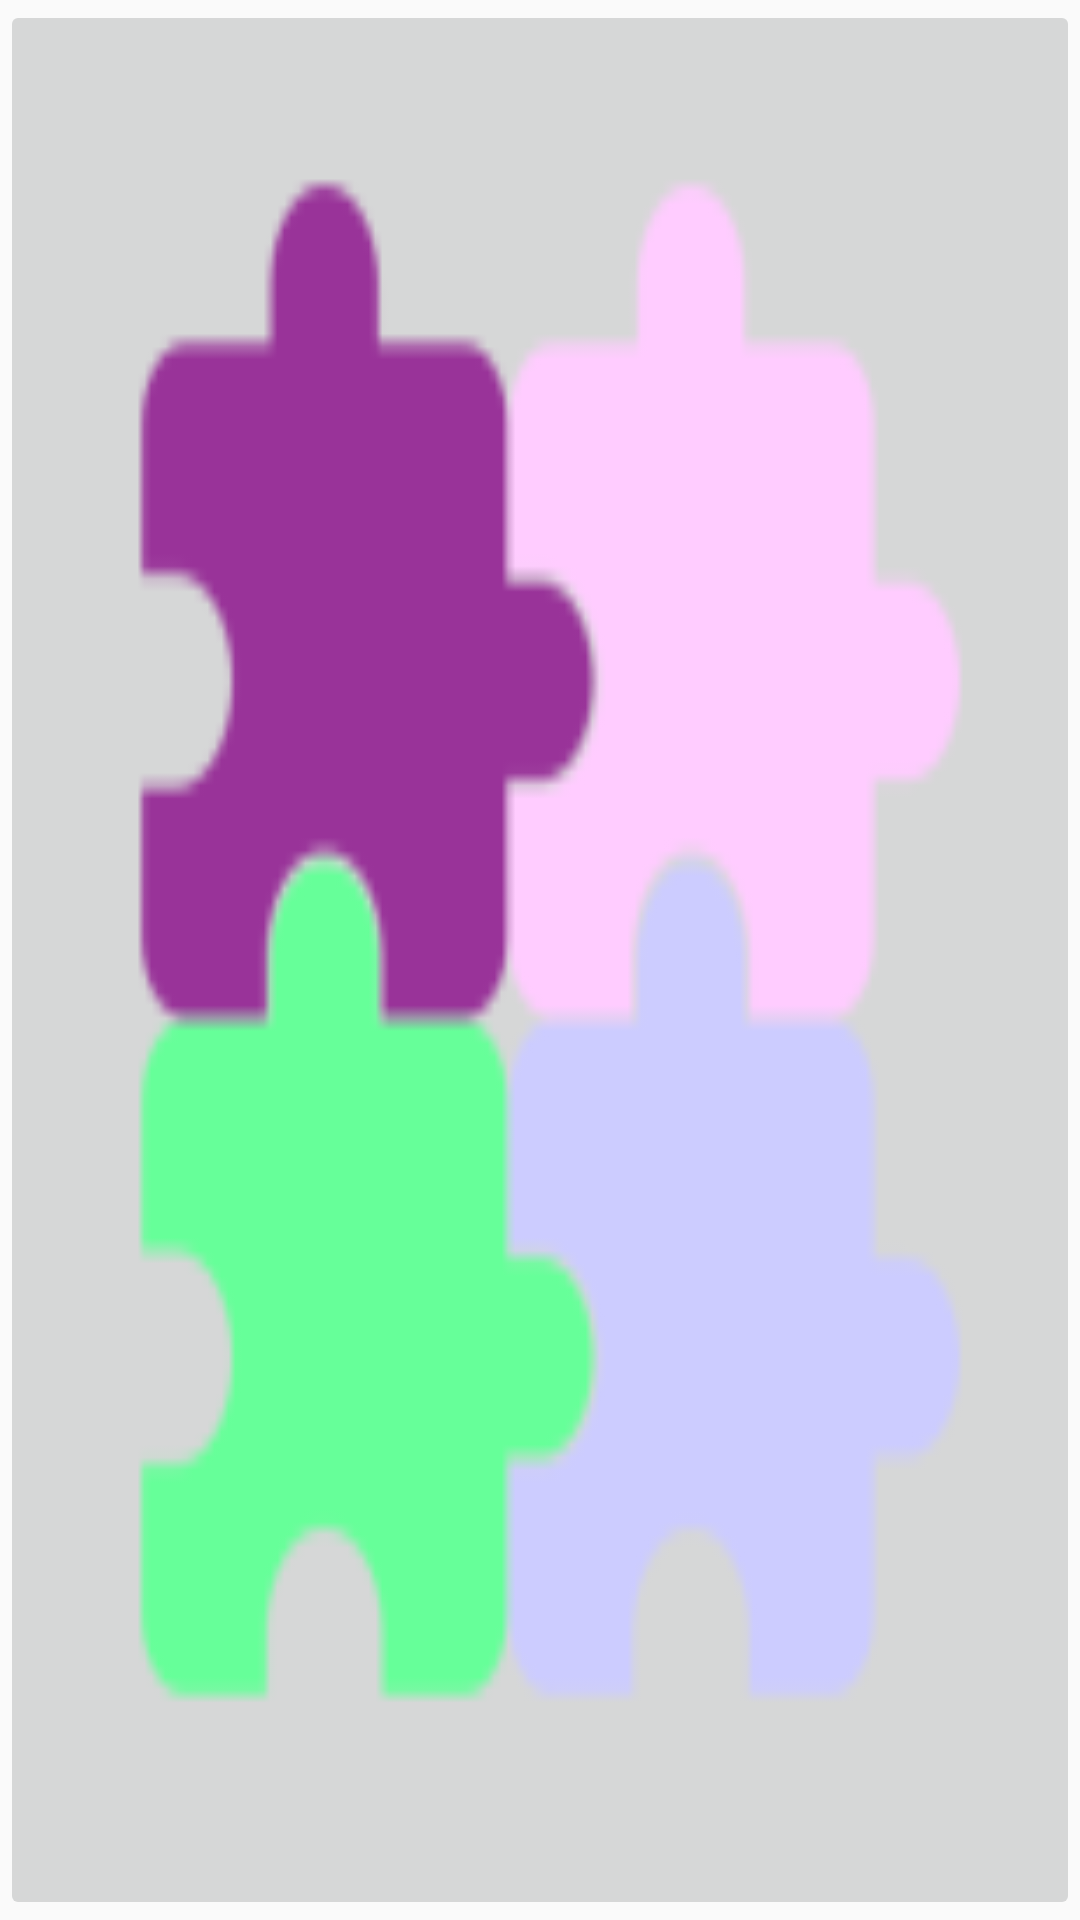

This screen was rendered from an Android layout file. Write that file and the resources it references.
<!-- AndroidManifest.xml: application theme AppTheme -->
<!-- res/layout/initial2.xml -->
<?xml version="1.0" encoding="utf-8"?>
<LinearLayout xmlns:android="http://schemas.android.com/apk/res/android"
    android:layout_width="match_parent"
    android:layout_height="match_parent"
    android:orientation="vertical" >


    <ImageButton
        android:id="@+id/buttonInitial"
        android:layout_width="match_parent"
        android:layout_height="match_parent"
        android:contentDescription="@string/initialImage"
        android:scaleType="fitXY"
        android:src="@mipmap/ic_launcher" />

</LinearLayout>
<!-- resources referenced by this layout -->
<resources>
  <!-- mipmap ic_launcher: png bitmap (mipmap-hdpi, 1764 bytes) -->
  <style name="AppTheme" parent="Theme.AppCompat.Light.DarkActionBar">
          
          <item name="colorPrimary">@color/colorPrimary</item>
          <item name="colorPrimaryDark">@color/colorPrimaryDark</item>
          <item name="colorAccent">@color/colorAccent</item>
      </style>
  <!-- not gathered from this repository: default colours our renderer supplied (Android Studio template values) -->
  <color name="colorPrimary">#FF6200EE</color>
  <color name="colorPrimaryDark">#FF3700B3</color>
  <color name="colorAccent">#FF03DAC5</color>
</resources>
